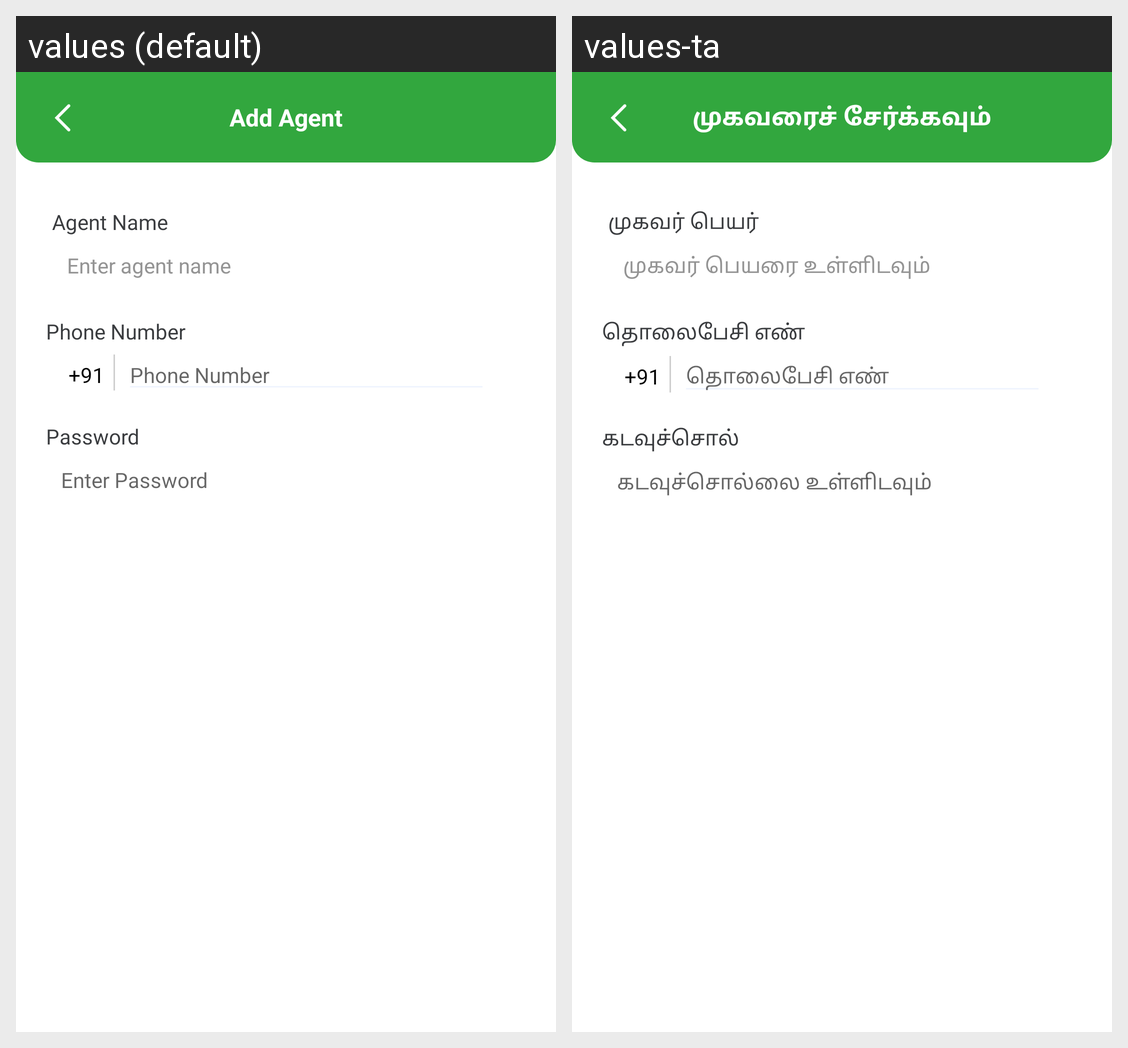

Strings drawn on this Android screen and how each of the app's shown locales translates them:
Android screen res/layout/activity_add_agent.xml rendered under 2 locales, left to right: values (default), values-ta. Device: Nexus 5 (rendered at 1080×1920; each locale shown at half size, 540×960, under a caption strip naming it); theme Theme.SavingsApp.
Strings drawn on this screen, with the default value and each locale's value (text and hints the layout hard-codes, and strings that could not be matched under every locale, appear in the picture but are not listed):

add_agent
  values: Add Agent
  values-ta: முகவரைச் சேர்க்கவும்

agent_name
  values: Agent Name
  values-ta: முகவர் பெயர்

enter_agent_name
  values: Enter agent name
  values-ta: முகவர் பெயரை உள்ளிடவும்

phone_number
  values: Phone Number
  values-ta: தொலைபேசி எண்

password
  values: Password
  values-ta: கடவுச்சொல்

enter_password
  values: Enter Password
  values-ta: கடவுச்சொல்லை உள்ளிடவும்
